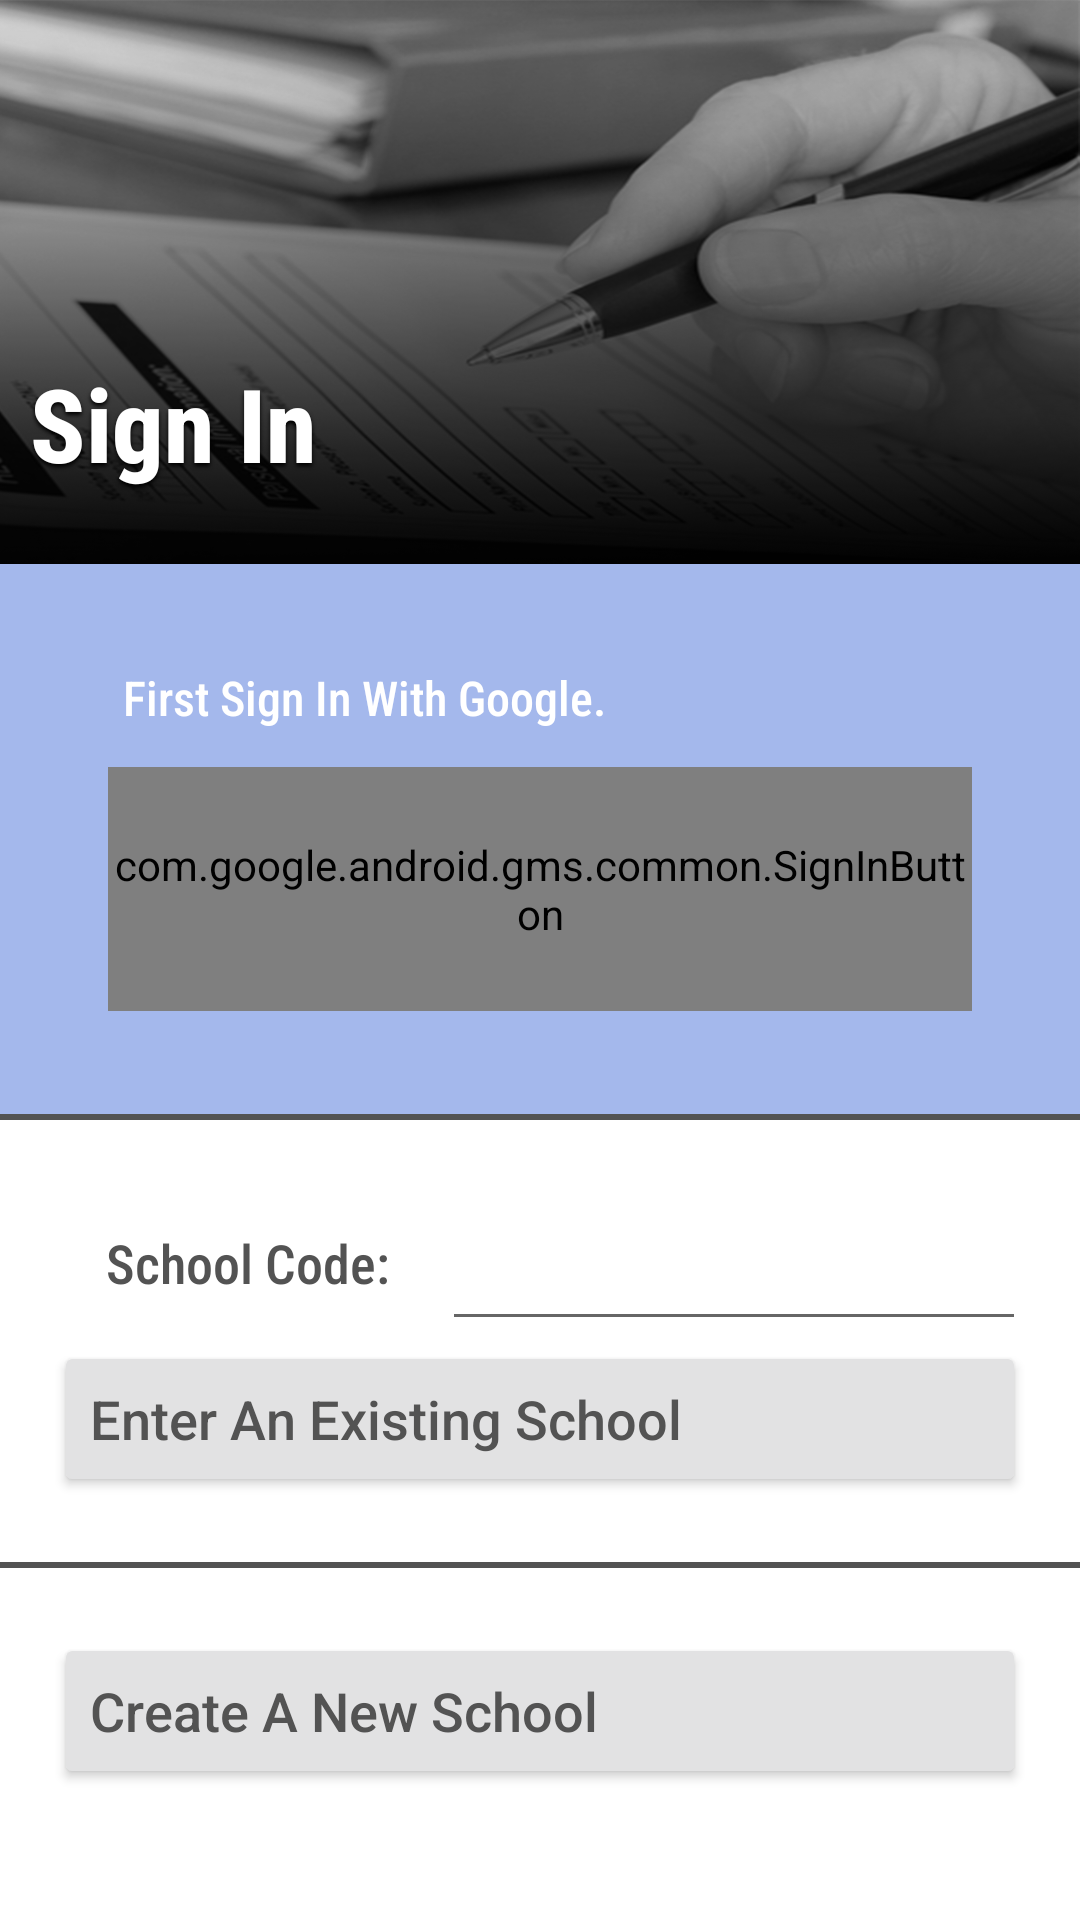

Here is an Android app screen rendered from its layout file. Give the layout XML and the strings, colors and styles it references.
<!-- AndroidManifest.xml: application theme Theme.NoBar -->
<!-- res/layout/activity_main.xml -->
<?xml version="1.0" encoding="utf-8"?>
<LinearLayout xmlns:android="http://schemas.android.com/apk/res/android"
    xmlns:app="http://schemas.android.com/apk/res-auto"
    xmlns:tools="http://schemas.android.com/tools"
    android:layout_width="match_parent"
    android:layout_height="match_parent"
    tools:context=".main_activity">

    <LinearLayout
        android:layout_width="match_parent"
        android:layout_height="match_parent"
        android:layout_weight="90"
        android:background="#FFFFFF"
        android:orientation="vertical">

        <LinearLayout
            android:layout_width="match_parent"
            android:layout_height="0px"
            android:layout_weight="40"
            android:background="@drawable/signin_edit"
            android:orientation="vertical"
            android:scaleType="centerCrop">

            <Space
                android:layout_width="match_parent"
                android:layout_height="0px"
                android:layout_weight="10" />

            <TextView
                android:id="@+id/textView"
                android:layout_width="match_parent"
                android:layout_height="0px"
                android:layout_weight="10"
                android:fontFamily="sans-serif-condensed-medium"
                android:gravity="center_vertical"
                android:paddingLeft="10dp"
                android:shadowColor="#000000"
                android:shadowDx="0"
                android:shadowDy="3"
                android:shadowRadius="3"
                android:text="Sign In"
                android:textColor="#FFFFFF"
                android:textSize="34sp"
                android:textStyle="bold" />

        </LinearLayout>

        <LinearLayout
            android:layout_width="match_parent"
            android:layout_height="0px"
            android:layout_weight="39"
            android:background="@color/banner_background"
            android:orientation="horizontal">

            <Space
                android:layout_width="wrap_content"
                android:layout_height="wrap_content"
                android:layout_weight="10" />

            <LinearLayout
                android:layout_width="0px"
                android:layout_height="match_parent"
                android:layout_weight="80"
                android:orientation="vertical">

                <Space
                    android:layout_width="match_parent"
                    android:layout_height="wrap_content"
                    android:layout_weight="5" />

                <TextView
                    android:id="@+id/gmail"
                    android:layout_width="match_parent"
                    android:layout_height="0px"
                    android:layout_marginLeft="5dp"
                    android:layout_marginRight="5dp"
                    android:layout_weight="5"
                    android:fontFamily="sans-serif-condensed-medium"
                    android:gravity="start"
                    android:text="First Sign In With Google."
                    android:textColor="#FFFFFF"
                    android:textSize="16sp" />

                <com.google.android.gms.common.SignInButton
                    android:id="@+id/sign_in_button"
                    android:layout_width="match_parent"
                    android:layout_height="0px"
                    android:layout_weight="12"
                    android:background="#00A4B8EC">

                </com.google.android.gms.common.SignInButton>

                <Space
                    android:layout_width="wrap_content"
                    android:layout_height="wrap_content"
                    android:layout_weight="5" />

            </LinearLayout>

            <Space
                android:layout_width="wrap_content"
                android:layout_height="wrap_content"
                android:layout_weight="10" />

        </LinearLayout>

        <LinearLayout
            android:id="@+id/second_step"
            android:layout_width="match_parent"
            android:layout_height="0px"
            android:layout_weight="57"
            android:orientation="vertical">

            <View
                android:id="@+id/divider6"
                android:layout_width="match_parent"
                android:layout_height="0px"
                android:layout_weight="0.5"
                android:background="@color/button_border" />

            <Space
                android:layout_width="match_parent"
                android:layout_height="0px"
                android:layout_weight="5" />

            <LinearLayout
                android:layout_width="match_parent"
                android:layout_height="0px"
                android:layout_weight="24">

                <Space
                    android:layout_width="0px"
                    android:layout_height="match_parent"
                    android:layout_weight="5" />

                <LinearLayout
                    android:layout_width="0px"
                    android:layout_height="match_parent"
                    android:layout_weight="90"
                    android:orientation="vertical">

                    <LinearLayout
                        android:layout_width="match_parent"
                        android:layout_height="0dp"
                        android:layout_weight="10"
                        android:orientation="horizontal">

                        <TextView
                            android:id="@+id/textView3"
                            android:layout_width="0px"
                            android:layout_height="match_parent"
                            android:layout_weight="40"
                            android:fontFamily="sans-serif-condensed-medium"
                            android:gravity="center"
                            android:text="School Code:"
                            android:textColor="@color/button_border"
                            android:textSize="18sp" />

                        <EditText
                            android:id="@+id/school_name_et"
                            android:layout_width="0dp"
                            android:layout_height="match_parent"
                            android:layout_weight="60"
                            android:ems="10"
                            android:inputType="number"
                            android:textColor="@color/blue_text_urgent"
                            android:textColorHighlight="@color/white"
                            android:textColorHint="@color/white"
                            android:textColorLink="@color/white" />

                    </LinearLayout>

                    <Button
                        android:id="@+id/log_in"
                        android:layout_width="match_parent"
                        android:layout_height="0dp"
                        android:layout_weight="10"
                        android:gravity="center|start"
                        android:onClick="log_in"
                        android:text="Enter An Existing School"
                        android:textAllCaps="false"
                        android:textColor="#535353"
                        android:textSize="18sp"
                        app:backgroundTint="#E2E2E3"
                        app:icon="@drawable/log_in"
                        app:iconGravity="start|end"
                        app:iconSize="30dp"
                        app:iconTint="#535353"
                        app:strokeColor="#FF535353"
                        app:strokeWidth="3px" />

                </LinearLayout>

                <Space
                    android:layout_width="0px"
                    android:layout_height="match_parent"
                    android:layout_weight="5" />

            </LinearLayout>

            <Space
                android:layout_width="match_parent"
                android:layout_height="0px"
                android:layout_weight="5" />

            <View
                android:id="@+id/divider5"
                android:layout_width="match_parent"
                android:layout_height="0px"
                android:layout_weight="0.5"
                android:background="@color/button_border" />

            <Space
                android:layout_width="match_parent"
                android:layout_height="0px"
                android:layout_weight="5" />

            <LinearLayout
                android:layout_width="match_parent"
                android:layout_height="0px"
                android:layout_weight="12">

                <Space
                    android:layout_width="0px"
                    android:layout_height="match_parent"
                    android:layout_weight="5" />

                <LinearLayout
                    android:layout_width="0dp"
                    android:layout_height="match_parent"
                    android:layout_weight="90"
                    android:orientation="vertical">

                    <Button
                        android:id="@+id/new_school"
                        android:layout_width="match_parent"
                        android:layout_height="0dp"
                        android:layout_weight="10"
                        android:capitalize="none"
                        android:gravity="center|start"
                        android:onClick="create_school"
                        android:text="Create A New School"
                        android:textAllCaps="false"
                        android:textColor="#535353"
                        android:textSize="18sp"
                        app:backgroundTint="#E2E2E3"
                        app:icon="@drawable/school"
                        app:iconGravity="end"
                        app:iconSize="30dp"
                        app:iconTint="#535353"
                        app:strokeColor="#FF535353"
                        app:strokeWidth="3px" />
                </LinearLayout>

                <Space
                    android:layout_width="0dp"
                    android:layout_height="match_parent"
                    android:layout_weight="5" />
            </LinearLayout>

            <Space
                android:layout_width="match_parent"
                android:layout_height="0px"
                android:layout_weight="10" />

        </LinearLayout>

    </LinearLayout>

</LinearLayout>
<!-- resources referenced by this layout -->
<resources>
  <color name="banner_background">#A4B8EC</color>
  <color name="blue_text_urgent">#535353</color>
  <color name="button_border">#535353</color>
  <color name="white">#FFFFFFFF</color>
  <!-- drawable log_in: png bitmap (drawable, 7107 bytes) -->
  <!-- drawable signin_edit: png bitmap (drawable, 386807 bytes) -->
  <style name="Theme.NoBar" parent="Theme.MaterialComponents.DayNight.NoActionBar">
          
          <item name="colorPrimary">@color/purple_500</item>
          <item name="colorPrimaryVariant">@color/purple_700</item>
          <item name="colorOnPrimary">@color/white</item>
          
          <item name="colorSecondary">@color/teal_200</item>
          <item name="colorSecondaryVariant">@color/teal_700</item>
          <item name="colorOnSecondary">@color/black</item>
          
      </style>
  <color name="purple_500">#006BEE</color>
  <color name="purple_700">#0065B3</color>
  <color name="teal_200">#FF03DAC5</color>
  <color name="teal_700">#FF018786</color>
  <color name="black">#FFFFFF</color>
</resources>
